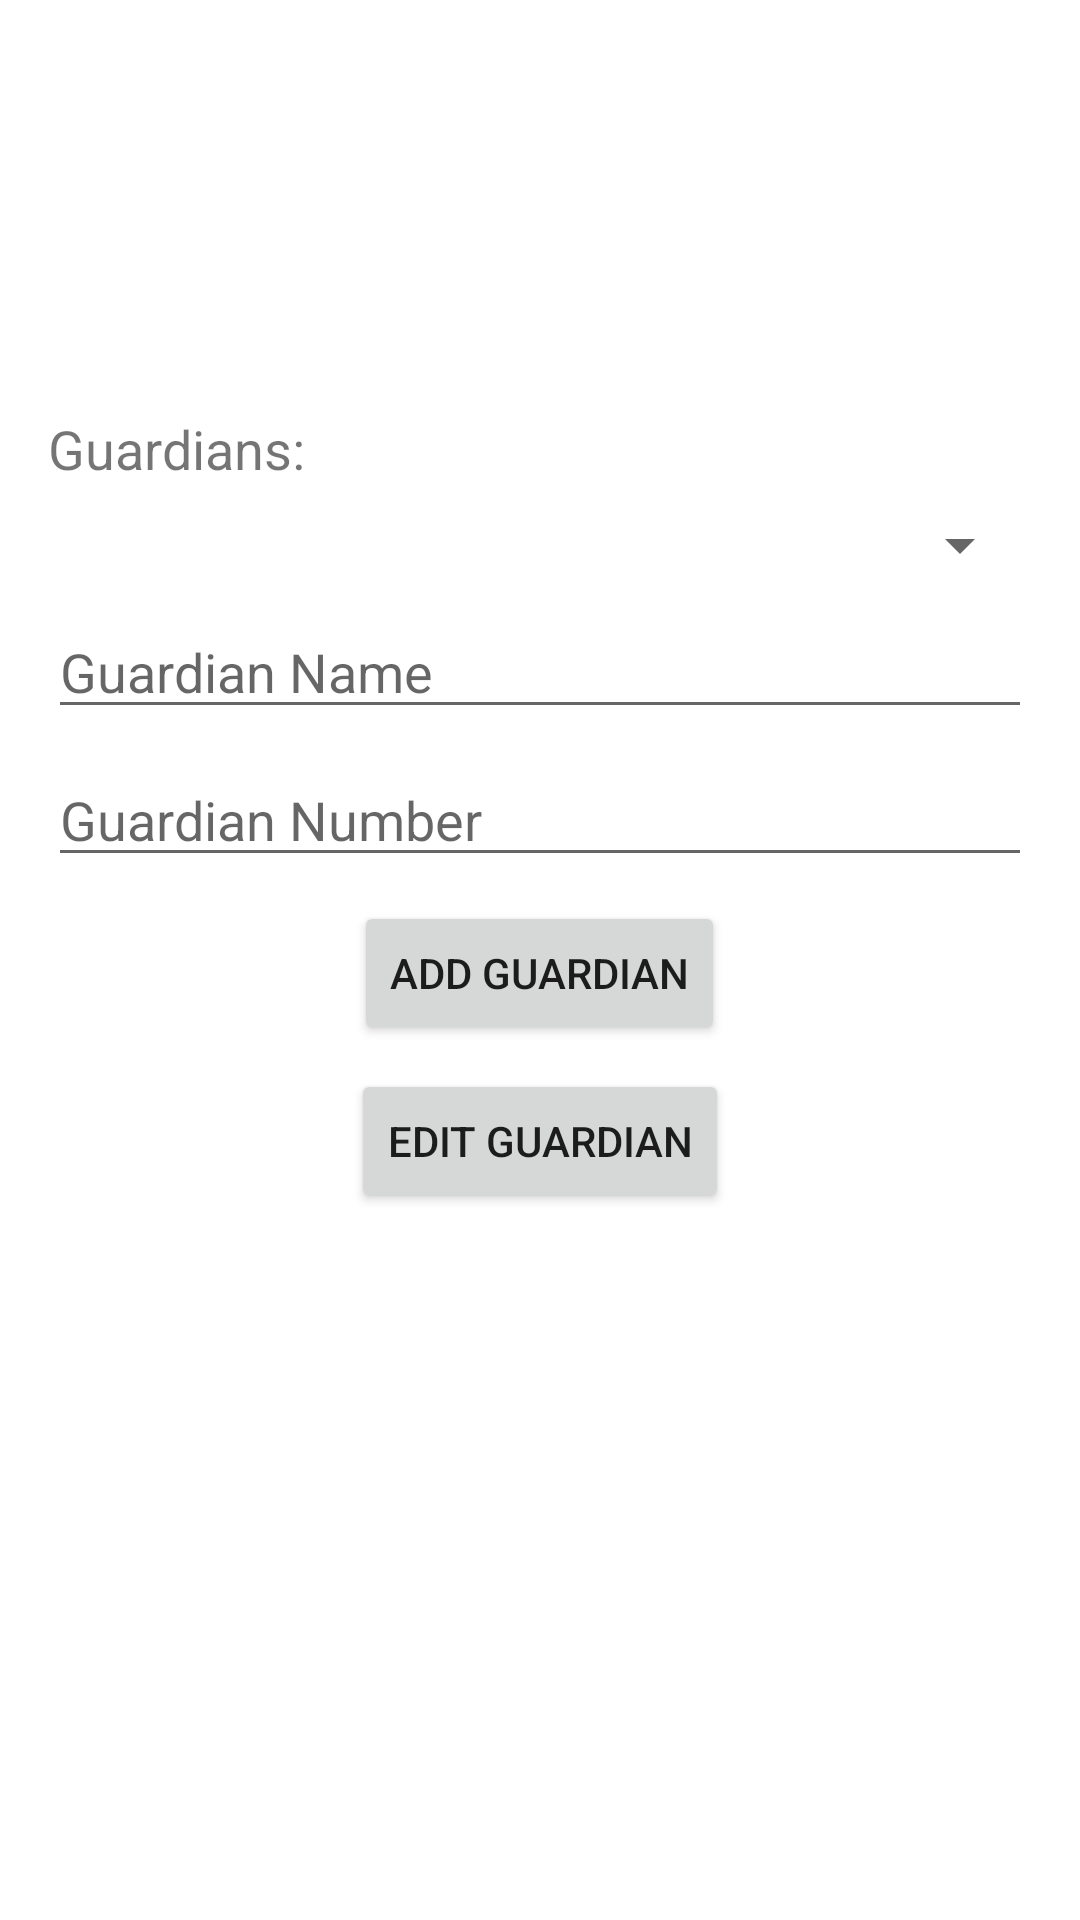

Layout XML and referenced resources for this Android screen:
<!-- AndroidManifest.xml: application theme AppTheme -->
<!-- res/layout/activity_view_profile.xml -->
<?xml version="1.0" encoding="utf-8"?>
<LinearLayout xmlns:android="http://schemas.android.com/apk/res/android"
    xmlns:app="http://schemas.android.com/apk/res-auto"
    xmlns:tools="http://schemas.android.com/tools"
    android:layout_width="match_parent"
    android:layout_height="match_parent"
    android:orientation="vertical"
    android:padding="16dp">

    <TextView
        android:id="@+id/nameTextView"
        android:layout_width="wrap_content"
        android:layout_height="wrap_content"
        android:textSize="24sp"
        tools:text="John Doe" />

    <TextView
        android:id="@+id/emailTextView"
        android:layout_width="wrap_content"
        android:layout_height="wrap_content"
        android:textSize="18sp"
        tools:text="johndoe@example.com" />

    <TextView
        android:id="@+id/userNameTextView"
        android:layout_width="wrap_content"
        android:layout_height="wrap_content"
        android:textSize="18sp"
        tools:text="Username: " />

    <TextView
        android:id="@+id/userNumberTextView"
        android:layout_width="wrap_content"
        android:layout_height="wrap_content"
        android:textSize="18sp"
        tools:text="User Number: " />

    <TextView
        android:layout_width="wrap_content"
        android:layout_height="wrap_content"
        android:text="Guardians:"
        android:textSize="18sp"
        android:layout_marginTop="16dp" />

    <Spinner
        android:id="@+id/guardiansSpinner"
        android:layout_width="match_parent"
        android:layout_height="wrap_content"
        android:layout_marginTop="8dp" />

    <EditText
        android:id="@+id/guardianNameEditText"
        android:layout_width="match_parent"
        android:layout_height="wrap_content"
        android:hint="Guardian Name"
        android:layout_marginTop="8dp" />

    <EditText
        android:id="@+id/guardianNumberEditText"
        android:layout_width="match_parent"
        android:layout_height="wrap_content"
        android:hint="Guardian Number"
        android:inputType="phone"
        android:layout_marginTop="8dp" />

    <Button
        android:id="@+id/addGuardianButton"
        android:layout_width="wrap_content"
        android:layout_height="wrap_content"
        android:text="Add Guardian"
        android:layout_gravity="center_horizontal"
        android:layout_marginTop="8dp" />

    <Button
        android:id="@+id/editGuardianButton"
        android:layout_width="wrap_content"
        android:layout_height="wrap_content"
        android:text="Edit Guardian"
        android:layout_gravity="center_horizontal"
        android:layout_marginTop="8dp" />

</LinearLayout>
<!-- resources referenced by this layout -->
<resources>
  <style name="AppTheme" parent="Theme.MaterialComponents.Light.DarkActionBar">
          
          <item name="colorPrimary">@color/colorPrimary</item>
          <item name="colorPrimaryVariant">@color/colorPrimaryDark</item>
          <item name="colorOnPrimary">@color/white</item>
          <item name="colorSecondary">@color/colorAccent</item>
          <item name="colorSecondaryVariant">@color/colorAccentDark</item>
          <item name="colorOnSecondary">@color/white</item>
          <item name="android:windowBackground">@color/white</item>
          <item name="android:statusBarColor">@color/colorPrimaryDark</item>
      </style>
  <color name="colorPrimary">#3F51B5</color>
  <color name="colorPrimaryDark">#303F9F</color>
  <color name="white">#FFFFFF</color>
  <color name="colorAccent">#FF4081</color>
  <color name="colorAccentDark">#00574B</color>
</resources>
